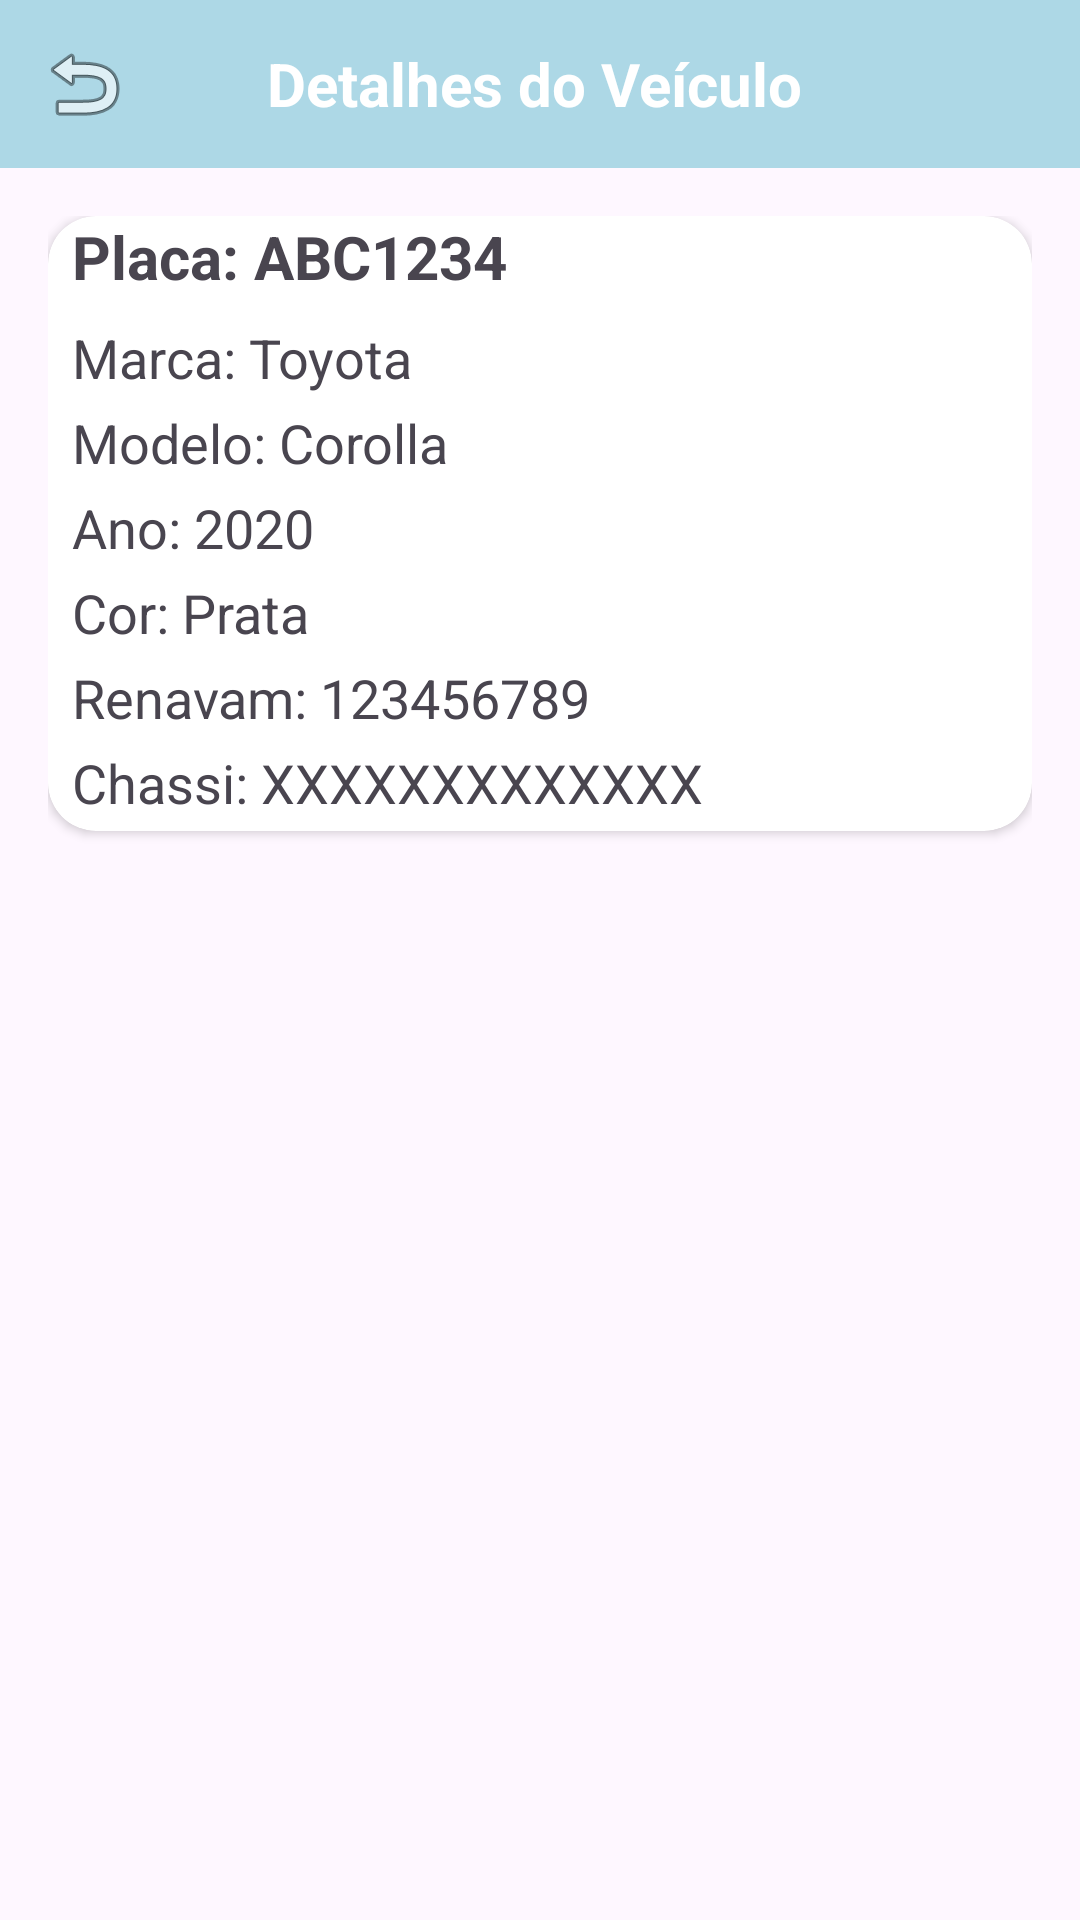

Layout XML and referenced resources for this Android screen:
<!-- AndroidManifest.xml: application theme Theme.APPListaVeiculos -->
<!-- res/layout/activity_detalhes_veiculo.xml -->
<?xml version="1.0" encoding="utf-8"?>
<LinearLayout
    xmlns:android="http://schemas.android.com/apk/res/android"
    xmlns:app="http://schemas.android.com/apk/res-auto"
    android:orientation="vertical"
    android:layout_width="match_parent"
    android:layout_height="match_parent"
    android:fitsSystemWindows="true">

    <androidx.appcompat.widget.Toolbar
        android:id="@+id/toolbar"
        android:layout_width="match_parent"
        android:layout_height="56dp"
        android:background="@color/colorPrimary"
        android:elevation="4dp"
        android:theme="@style/ThemeOverlay.AppCompat.Dark.ActionBar"
        app:navigationIcon="@android:drawable/ic_menu_revert">

        <TextView
            android:id="@+id/toolbar_title"
            android:layout_width="match_parent"
            android:layout_height="match_parent"
            android:paddingStart="-60dp"
            android:gravity="center"
            android:text="Detalhes do Veículo"
            android:textColor="@android:color/white"
            android:textSize="20sp"
            android:textStyle="bold"/>
    </androidx.appcompat.widget.Toolbar>

    <ScrollView
        android:layout_width="match_parent"
        android:layout_height="match_parent"
        android:padding="16dp">

        <androidx.cardview.widget.CardView
            android:layout_width="match_parent"
            android:layout_height="wrap_content"
            android:elevation="4dp"
            android:padding="16dp"
            android:layout_marginBottom="16dp"
            app:cardCornerRadius="16dp">

            <LinearLayout
                android:layout_width="match_parent"
                android:layout_height="wrap_content"
                android:orientation="vertical">

                <TextView
                    android:id="@+id/textPlaca"
                    android:layout_width="match_parent"
                    android:layout_height="wrap_content"
                    android:text="Placa: ABC1234"
                    android:textSize="20sp"
                    android:textStyle="bold"
                    android:paddingBottom="8dp"
                    android:paddingLeft="8dp" />

                <TextView
                    android:id="@+id/textMarca"
                    android:layout_width="match_parent"
                    android:layout_height="wrap_content"
                    android:text="Marca: Toyota"
                    android:textSize="18sp"
                    android:paddingBottom="4dp"
                    android:paddingLeft="8dp" />

                <TextView
                    android:id="@+id/textModelo"
                    android:layout_width="match_parent"
                    android:layout_height="wrap_content"
                    android:text="Modelo: Corolla"
                    android:textSize="18sp"
                    android:paddingBottom="4dp"
                    android:paddingLeft="8dp"/>

                <TextView
                    android:id="@+id/textAno"
                    android:layout_width="match_parent"
                    android:layout_height="wrap_content"
                    android:text="Ano: 2020"
                    android:textSize="18sp"
                    android:paddingBottom="4dp"
                    android:paddingLeft="8dp"/>

                <TextView
                    android:id="@+id/textCor"
                    android:layout_width="match_parent"
                    android:layout_height="wrap_content"
                    android:text="Cor: Prata"
                    android:textSize="18sp"
                    android:paddingBottom="4dp"
                    android:paddingLeft="8dp"/>

                <TextView
                    android:id="@+id/textRenavam"
                    android:layout_width="match_parent"
                    android:layout_height="wrap_content"
                    android:text="Renavam: 123456789"
                    android:textSize="18sp"
                    android:paddingBottom="4dp"
                    android:paddingLeft="8dp"/>

                <TextView
                    android:id="@+id/textChassi"
                    android:layout_width="match_parent"
                    android:layout_height="wrap_content"
                    android:text="Chassi: XXXXXXXXXXXXX"
                    android:textSize="18sp"
                    android:paddingBottom="4dp"
                    android:paddingLeft="8dp"/>
            </LinearLayout>
        </androidx.cardview.widget.CardView>
    </ScrollView>

</LinearLayout>
<!-- resources referenced by this layout -->
<resources>
  <color name="colorPrimary">#ADD8E6</color>
  <style name="Theme.APPListaVeiculos" parent="Base.Theme.APPListaVeiculos" />
  <style name="Base.Theme.APPListaVeiculos" parent="Theme.Material3.DayNight.NoActionBar">
          
          
      </style>
</resources>
